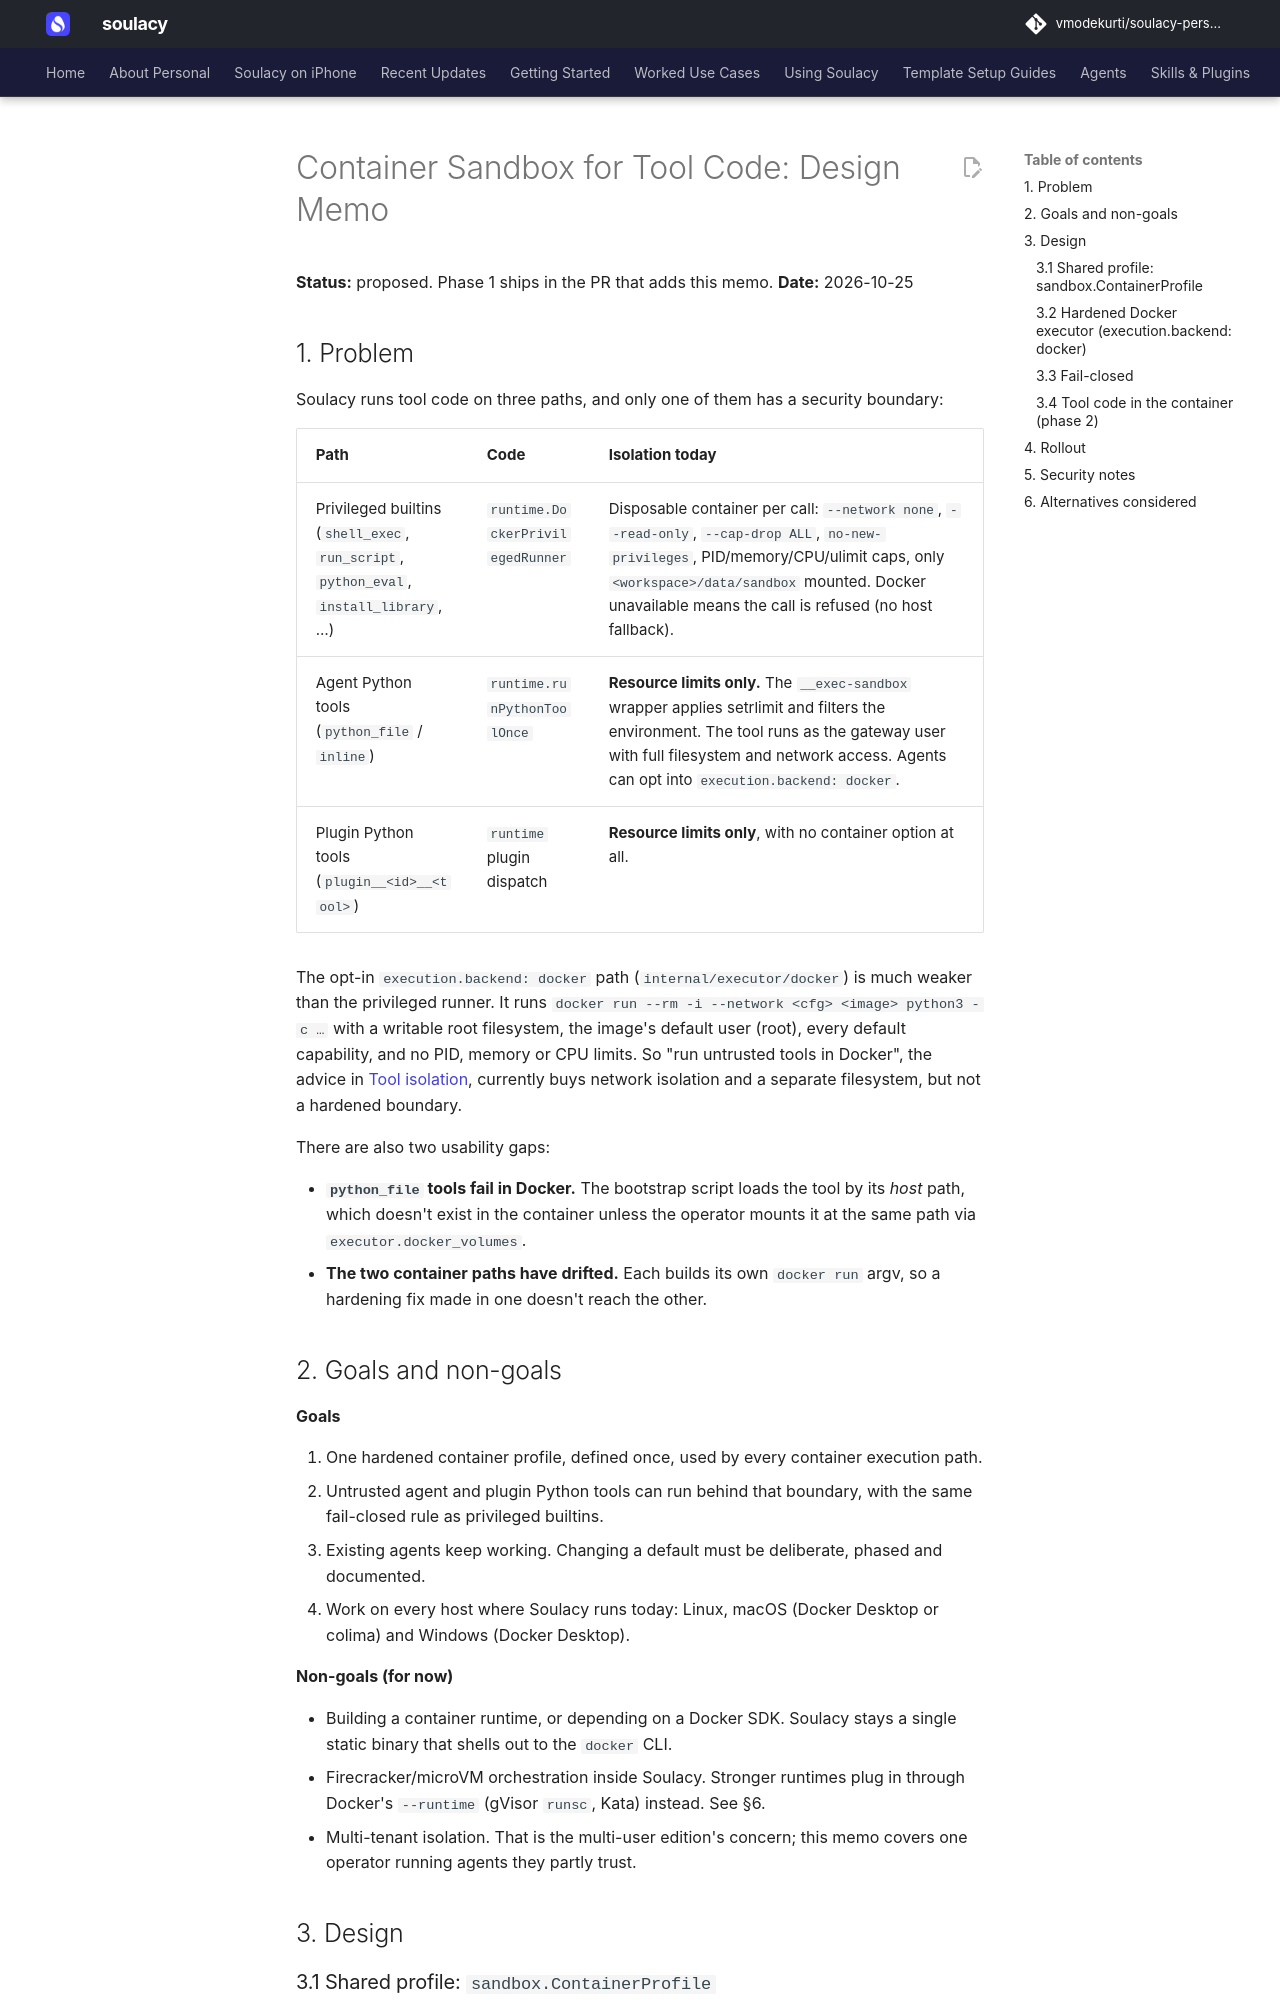

repository: vmodekurti/soulacy-personal · page: CONTAINER_SANDBOX_DESIGN/index.html · generator: mkdocs

# Container Sandbox for Tool Code: Design Memo

**Status:** proposed. Phase 1 ships in the PR that adds this memo.
**Date:** 2026-10-25

## 1. Problem

Soulacy runs tool code on three paths, and only one of them has a security
boundary:

| Path | Code | Isolation today |
|---|---|---|
| Privileged builtins (`shell_exec`, `run_script`, `python_eval`, `install_library`, …) | `runtime.DockerPrivilegedRunner` | Disposable container per call: `--network none`, `--read-only`, `--cap-drop ALL`, `no-new-privileges`, PID/memory/CPU/ulimit caps, only `<workspace>/data/sandbox` mounted. Docker unavailable means the call is refused (no host fallback). |
| Agent Python tools (`python_file` / `inline`) | `runtime.runPythonToolOnce` | **Resource limits only.** The `__exec-sandbox` wrapper applies setrlimit and filters the environment. The tool runs as the gateway user with full filesystem and network access. Agents can opt into `execution.backend: docker`. |
| Plugin Python tools (`plugin__<id>__<tool>`) | `runtime` plugin dispatch | **Resource limits only**, with no container option at all. |

The opt-in `execution.backend: docker` path (`internal/executor/docker`)
is much weaker than the privileged runner. It runs
`docker run --rm -i --network <cfg> <image> python3 -c …` with a writable
root filesystem, the image's default user (root), every default capability,
and no PID, memory or CPU limits. So "run untrusted tools in Docker", the
advice in [Tool isolation](security/sandbox.md), currently buys network
isolation and a separate filesystem, but not a hardened boundary.

There are also two usability gaps:

- **`python_file` tools fail in Docker.** The bootstrap script loads the
  tool by its *host* path, which doesn't exist in the container unless the
  operator mounts it at the same path via `executor.docker_volumes`.
- **The two container paths have drifted.** Each builds its own
  `docker run` argv, so a hardening fix made in one doesn't reach the other.

## 2. Goals and non-goals

**Goals**

1. One hardened container profile, defined once, used by every container
   execution path.
2. Untrusted agent and plugin Python tools can run behind that boundary,
   with the same fail-closed rule as privileged builtins.
3. Existing agents keep working. Changing a default must be deliberate,
   phased and documented.
4. Work on every host where Soulacy runs today: Linux, macOS (Docker
   Desktop or colima) and Windows (Docker Desktop).

**Non-goals (for now)**

- Building a container runtime, or depending on a Docker SDK. Soulacy
  stays a single static binary that shells out to the `docker` CLI.
- Firecracker/microVM orchestration inside Soulacy. Stronger runtimes plug
  in through Docker's `--runtime` (gVisor `runsc`, Kata) instead. See §6.
- Multi-tenant isolation. That is the multi-user edition's concern; this
  memo covers one operator running agents they partly trust.

## 3. Design
